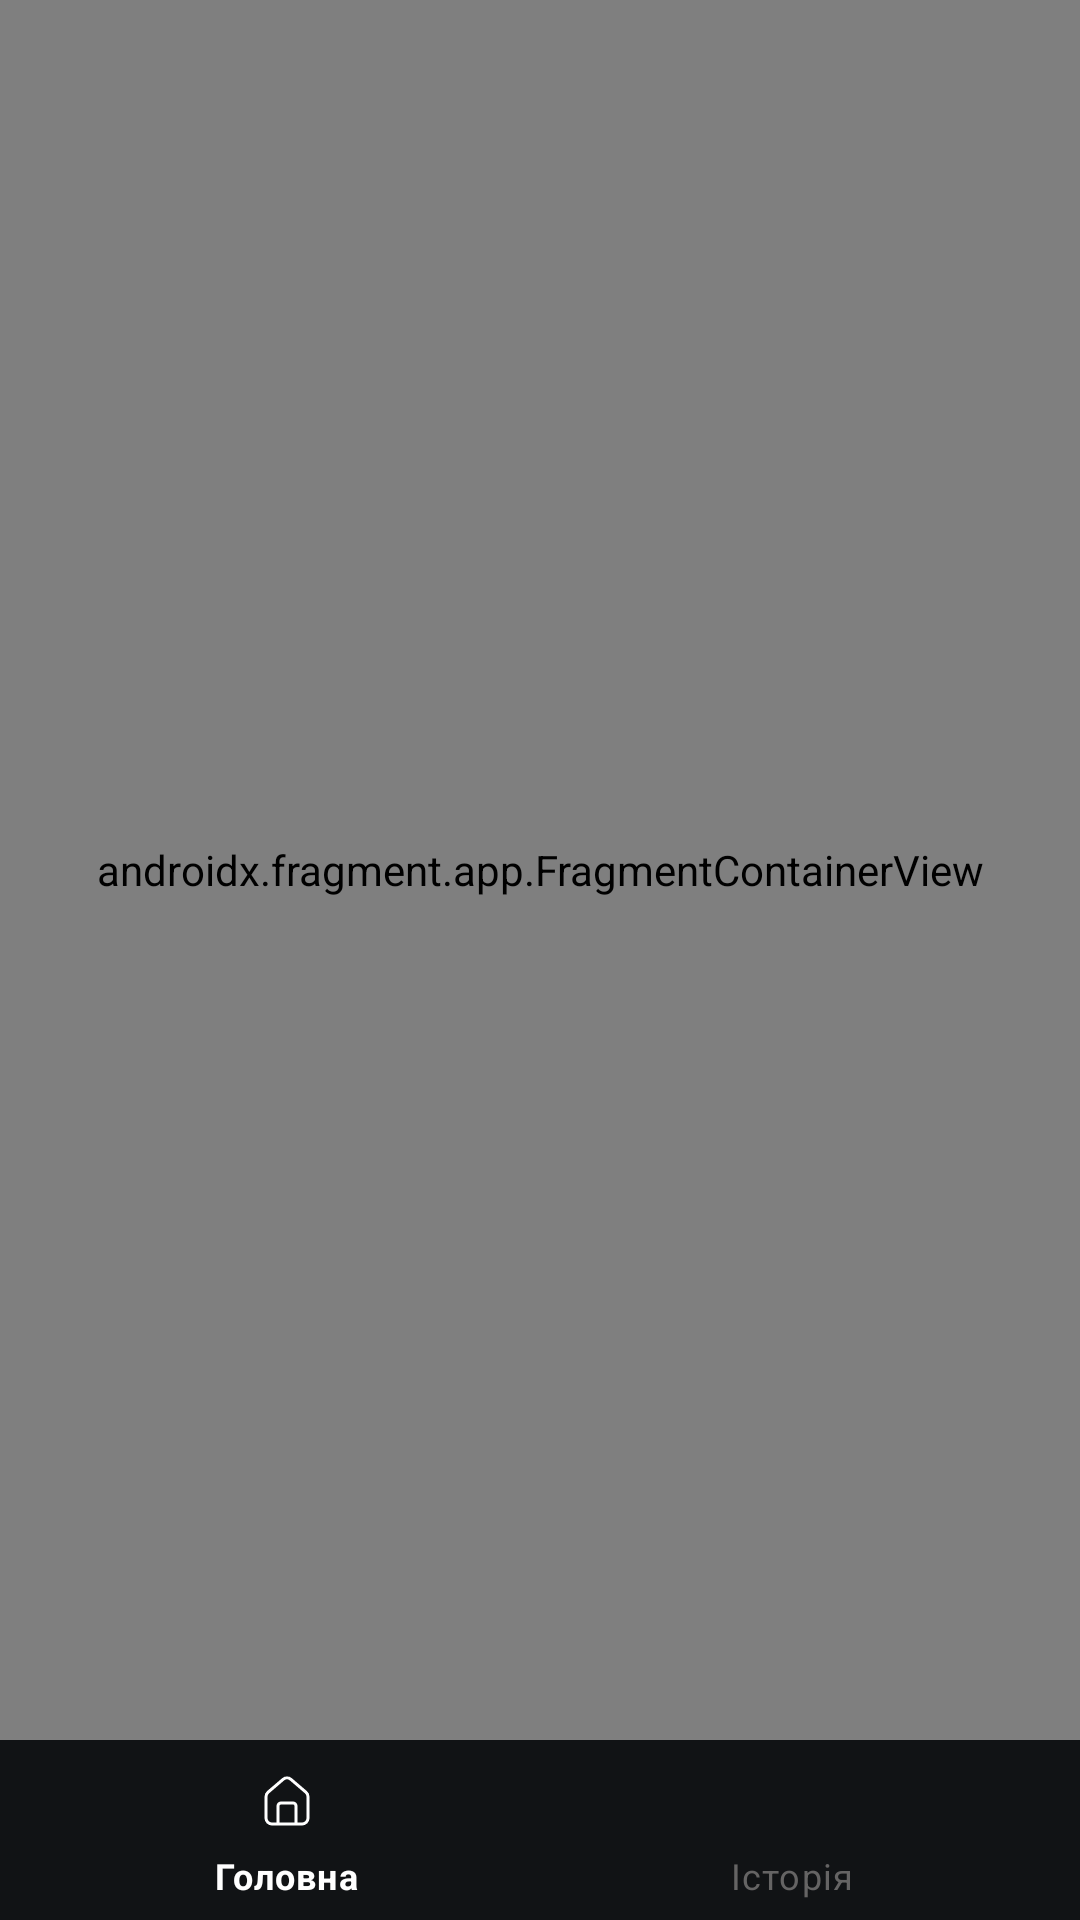

The Android layout XML behind this screen, and the referenced resources:
<!-- AndroidManifest.xml: application theme Theme.TikTokDownloader -->
<!-- res/layout/activity_main.xml -->
<?xml version="1.0" encoding="utf-8"?>
<androidx.constraintlayout.widget.ConstraintLayout xmlns:android="http://schemas.android.com/apk/res/android"
    xmlns:app="http://schemas.android.com/apk/res-auto"
    xmlns:tools="http://schemas.android.com/tools"
    android:layout_width="match_parent"
    android:layout_height="match_parent"
    android:background="@drawable/bg"
    tools:context=".ui.main.MainActivity">

    <androidx.fragment.app.FragmentContainerView
        android:id="@+id/fragmentContainerView"
        android:name="androidx.navigation.fragment.NavHostFragment"
        android:layout_width="0dp"
        android:layout_height="0dp"
        app:defaultNavHost="true"
        app:layout_constraintBottom_toTopOf="@+id/bottomNavigationView"
        app:layout_constraintEnd_toEndOf="parent"
        app:layout_constraintHorizontal_bias="0.0"
        app:layout_constraintStart_toStartOf="parent"
        app:layout_constraintTop_toTopOf="parent"
        app:layout_constraintVertical_bias="0.0"
        app:navGraph="@navigation/nav_graph" />

    <com.google.android.material.bottomnavigation.BottomNavigationView
        android:id="@+id/bottomNavigationView"
        style="@style/CustomBottomNavigationStyle"
        android:layout_width="0dp"
        android:layout_height="60dp"
        android:background="@color/primary_bg"
        app:itemIconTint="@color/bottom_nav_selected_color"
        app:itemTextColor="@color/bottom_nav_selected_color"
        app:layout_constraintBottom_toBottomOf="parent"
        app:layout_constraintEnd_toEndOf="parent"
        app:layout_constraintStart_toStartOf="parent"
        app:menu="@menu/home" />

</androidx.constraintlayout.widget.ConstraintLayout>
<!-- resources referenced by this layout -->
<resources>
  <color name="primary_bg">#111315</color>
  <!-- drawable bg (drawable) -->
  <?xml version="1.0" encoding="utf-8"?>
  <shape xmlns:android="http://schemas.android.com/apk/res/android"
      android:shape="rectangle">
      <solid android:color="#111315" />
      <corners android:radius="0dp" />
  </shape>
  <style name="CustomBottomNavigationStyle" parent="Widget.MaterialComponents.BottomNavigationView">
          <item name="android:background">?android:attr/windowBackground</item>
          <item name="android:elevation">8dp</item>
      </style>
  <style name="Theme.TikTokDownloader" parent="Base.Theme.TikTokDownloader" />
  <style name="Base.Theme.TikTokDownloader" parent="Theme.Material3.Light.NoActionBar">
          <item name="colorPrimary">@color/primary</item>
          <item name="statusBarBackground">@color/primary</item>
          <item name="android:navigationBarColor">@color/primary</item>
      </style>
  <color name="primary">#de3060</color>
</resources>
